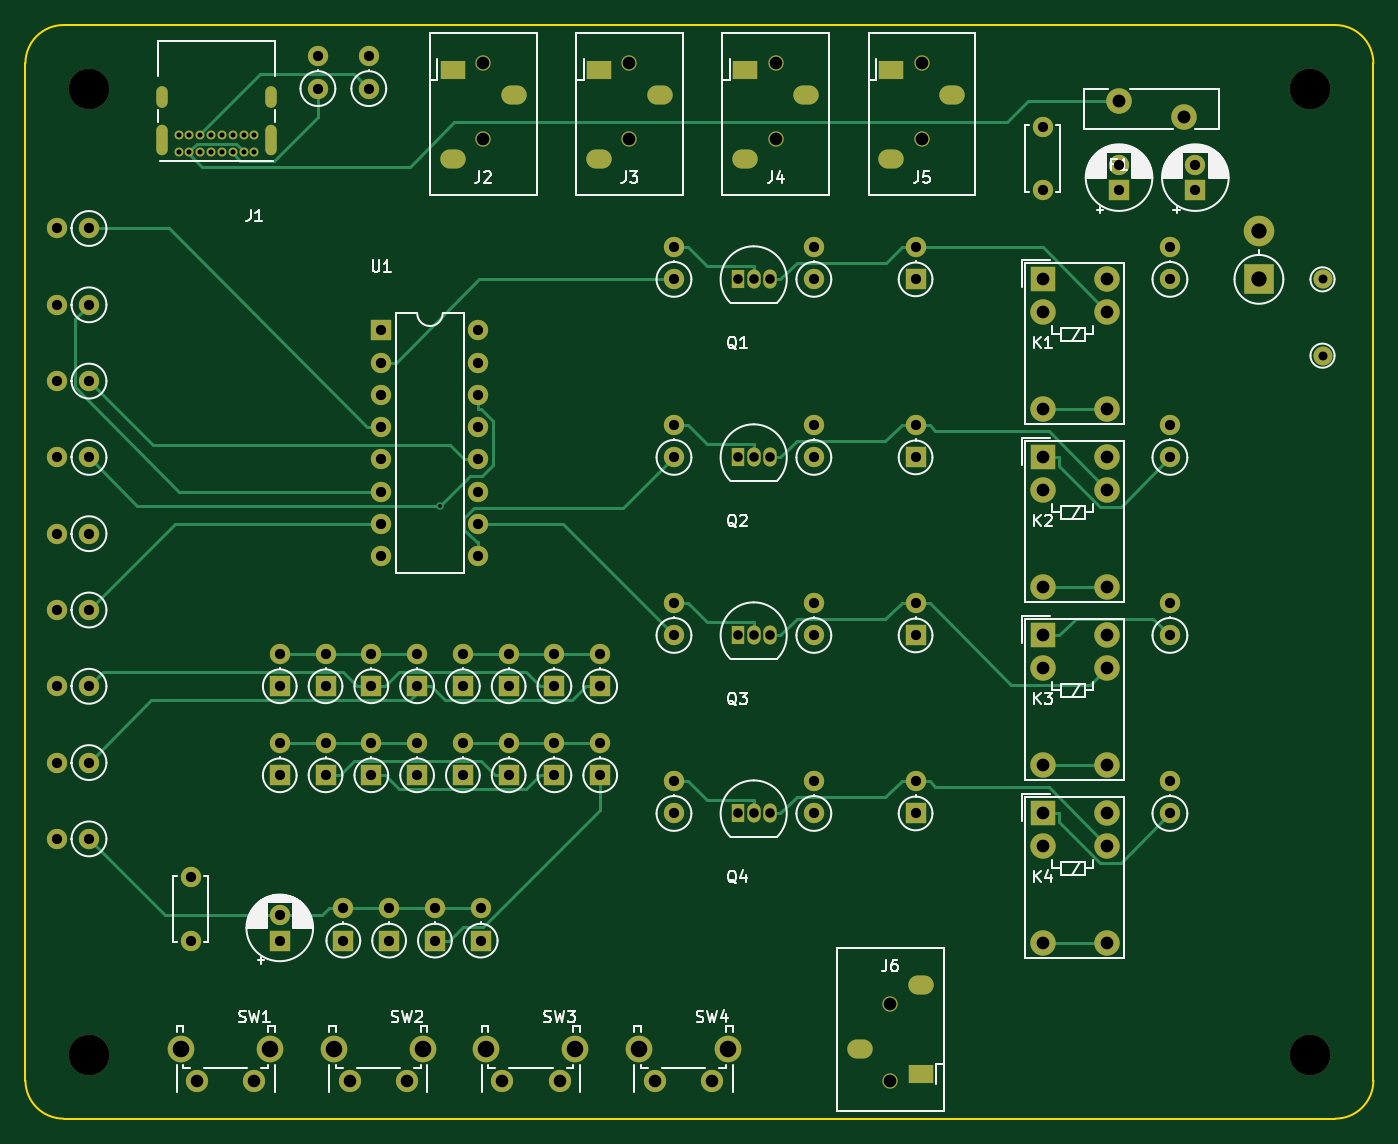
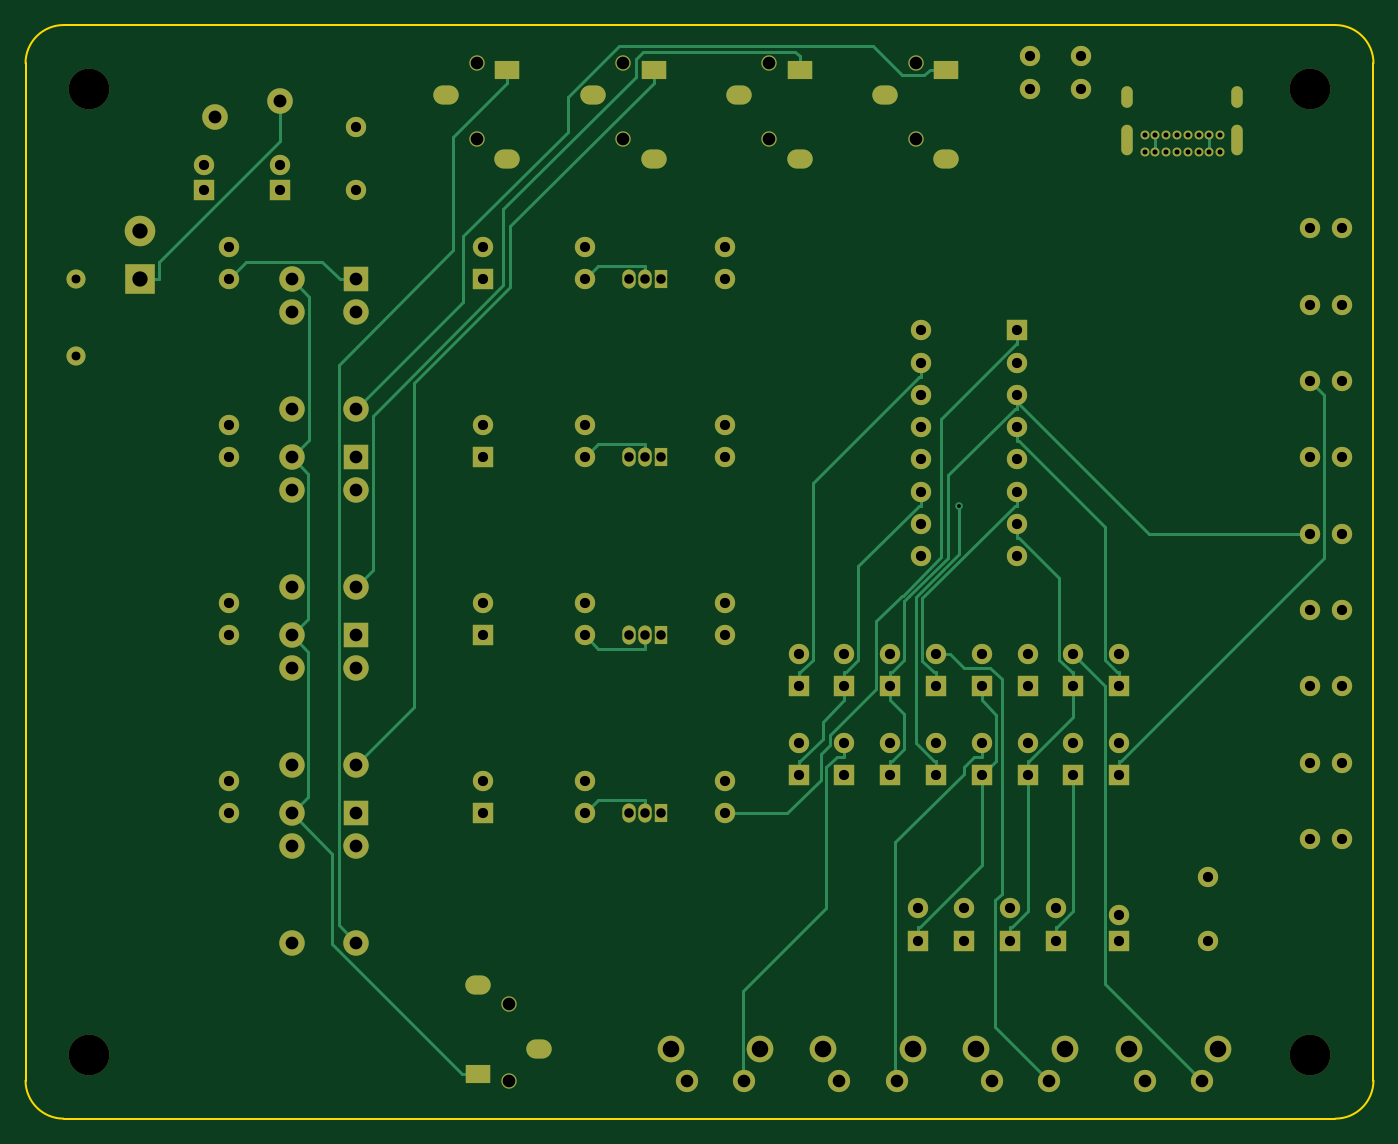
Circuit board: 12 layer files. Board 106.0 x 86.0 mm.
- bottom_copper: MeetingHub-4-v3-B_Cu.gbr (23870 bytes)
- bottom_mask: MeetingHub-4-v3-B_Mask.gbr (8575 bytes)
- paste: MeetingHub-4-v3-B_Paste.gbr (486 bytes)
- bottom_silk: MeetingHub-4-v3-B_Silkscreen.gbr (487 bytes)
- outline: MeetingHub-4-v3-Edge_Cuts.gbr (1002 bytes)
- top_copper: MeetingHub-4-v3-F_Cu.gbr (22855 bytes)
- top_mask: MeetingHub-4-v3-F_Mask.gbr (8575 bytes)
- paste: MeetingHub-4-v3-F_Paste.gbr (486 bytes)
- top_silk: MeetingHub-4-v3-F_Silkscreen.gbr (56974 bytes)
- inner_copper: MeetingHub-4-v3-In1_Cu.gbr (217369 bytes)
- inner_copper: MeetingHub-4-v3-In2_Cu.gbr (242851 bytes)
- drill: MeetingHub-4-v3.drl (4527 bytes)

=== bottom_copper: MeetingHub-4-v3-B_Cu.gbr (23870 bytes, source omitted) ===
=== bottom_mask: MeetingHub-4-v3-B_Mask.gbr (8575 bytes, source omitted) ===
=== paste: MeetingHub-4-v3-B_Paste.gbr ===
%TF.GenerationSoftware,KiCad,Pcbnew,7.0.11+dfsg-1build4*%
%TF.CreationDate,2026-09-04T07:11:48-03:00*%
%TF.ProjectId,MeetingHub-4-v3,4d656574-696e-4674-9875-622d342d7633,rev?*%
%TF.SameCoordinates,Original*%
%TF.FileFunction,Paste,Bot*%
%TF.FilePolarity,Positive*%
%FSLAX46Y46*%
G04 Gerber Fmt 4.6, Leading zero omitted, Abs format (unit mm)*
G04 Created by KiCad (PCBNEW 7.0.11+dfsg-1build4) date 2026-09-04 07:11:48*
%MOMM*%
%LPD*%
G01*
G04 APERTURE LIST*
G04 APERTURE END LIST*
M02*

=== bottom_silk: MeetingHub-4-v3-B_Silkscreen.gbr ===
%TF.GenerationSoftware,KiCad,Pcbnew,7.0.11+dfsg-1build4*%
%TF.CreationDate,2026-09-04T07:11:48-03:00*%
%TF.ProjectId,MeetingHub-4-v3,4d656574-696e-4674-9875-622d342d7633,rev?*%
%TF.SameCoordinates,Original*%
%TF.FileFunction,Legend,Bot*%
%TF.FilePolarity,Positive*%
%FSLAX46Y46*%
G04 Gerber Fmt 4.6, Leading zero omitted, Abs format (unit mm)*
G04 Created by KiCad (PCBNEW 7.0.11+dfsg-1build4) date 2026-09-04 07:11:48*
%MOMM*%
%LPD*%
G01*
G04 APERTURE LIST*
G04 APERTURE END LIST*
M02*

=== outline: MeetingHub-4-v3-Edge_Cuts.gbr ===
%TF.GenerationSoftware,KiCad,Pcbnew,7.0.11+dfsg-1build4*%
%TF.CreationDate,2026-09-04T07:11:48-03:00*%
%TF.ProjectId,MeetingHub-4-v3,4d656574-696e-4674-9875-622d342d7633,rev?*%
%TF.SameCoordinates,Original*%
%TF.FileFunction,Profile,NP*%
%FSLAX46Y46*%
G04 Gerber Fmt 4.6, Leading zero omitted, Abs format (unit mm)*
G04 Created by KiCad (PCBNEW 7.0.11+dfsg-1build4) date 2026-09-04 07:11:48*
%MOMM*%
%LPD*%
G01*
G04 APERTURE LIST*
%TA.AperFunction,Profile*%
%ADD10C,0.150000*%
%TD*%
G04 APERTURE END LIST*
D10*
X5000000Y-10000000D02*
X105000000Y-10000000D01*
X108000000Y-13000000D02*
X108000000Y-93000000D01*
X105000000Y-96000000D02*
X5000000Y-96000000D01*
X2000000Y-93000000D02*
X2000000Y-13000000D01*
X5000000Y-10000000D02*
G75*
G03*
X2000000Y-13000000I0J-3000000D01*
G01*
X108000000Y-13000000D02*
G75*
G03*
X105000000Y-10000000I-3000000J0D01*
G01*
X105000000Y-96000000D02*
G75*
G03*
X108000000Y-93000000I0J3000000D01*
G01*
X2000000Y-93000000D02*
G75*
G03*
X5000000Y-96000000I3000000J0D01*
G01*
M02*

=== top_copper: MeetingHub-4-v3-F_Cu.gbr (22855 bytes, source omitted) ===
=== top_mask: MeetingHub-4-v3-F_Mask.gbr (8575 bytes, source omitted) ===
=== paste: MeetingHub-4-v3-F_Paste.gbr ===
%TF.GenerationSoftware,KiCad,Pcbnew,7.0.11+dfsg-1build4*%
%TF.CreationDate,2026-09-04T07:11:48-03:00*%
%TF.ProjectId,MeetingHub-4-v3,4d656574-696e-4674-9875-622d342d7633,rev?*%
%TF.SameCoordinates,Original*%
%TF.FileFunction,Paste,Top*%
%TF.FilePolarity,Positive*%
%FSLAX46Y46*%
G04 Gerber Fmt 4.6, Leading zero omitted, Abs format (unit mm)*
G04 Created by KiCad (PCBNEW 7.0.11+dfsg-1build4) date 2026-09-04 07:11:48*
%MOMM*%
%LPD*%
G01*
G04 APERTURE LIST*
G04 APERTURE END LIST*
M02*

=== top_silk: MeetingHub-4-v3-F_Silkscreen.gbr (56974 bytes, source omitted) ===
=== inner_copper: MeetingHub-4-v3-In1_Cu.gbr (217369 bytes, source omitted) ===
=== inner_copper: MeetingHub-4-v3-In2_Cu.gbr (242851 bytes, source omitted) ===
=== drill: MeetingHub-4-v3.drl ===
M48
; DRILL file {KiCad 7.0.11+dfsg-1build4} date Fri Sep  4 07:11:49 2026
; FORMAT={-:-/ absolute / metric / decimal}
; #@! TF.CreationDate,2026-09-04T07:11:49-03:00
; #@! TF.GenerationSoftware,Kicad,Pcbnew,7.0.11+dfsg-1build4
; #@! TF.FileFunction,MixedPlating,1,4
FMAT,2
METRIC
; #@! TA.AperFunction,Plated,PTH,ViaDrill
T1C0.300
; #@! TA.AperFunction,Plated,PTH,ComponentDrill
T2C0.400
; #@! TA.AperFunction,Plated,PTH,ComponentDrill
T3C0.600
; #@! TA.AperFunction,Plated,PTH,ComponentDrill
T4C0.700
; #@! TA.AperFunction,Plated,PTH,ComponentDrill
T5C0.750
; #@! TA.AperFunction,Plated,PTH,ComponentDrill
T6C0.800
; #@! TA.AperFunction,Plated,PTH,ComponentDrill
T7C0.990
; #@! TA.AperFunction,Plated,PTH,ComponentDrill
T8C1.000
; #@! TA.AperFunction,Plated,PTH,ComponentDrill
T9C1.010
; #@! TA.AperFunction,Plated,PTH,ComponentDrill
T10C1.200
; #@! TA.AperFunction,Plated,PTH,ComponentDrill
T11C1.300
; #@! TA.AperFunction,NonPlated,NPTH,ComponentDrill
T12C1.000
; #@! TA.AperFunction,NonPlated,NPTH,ComponentDrill
T13C3.200
%
G90
G05
T1
X34.576Y-47.808
T2
X14.05Y-18.65
X14.05Y-20.0
X14.9Y-18.65
X14.9Y-20.0
X15.75Y-18.65
X15.75Y-20.0
X16.6Y-18.65
X16.6Y-20.0
X17.45Y-18.65
X17.45Y-20.0
X18.3Y-18.65
X18.3Y-20.0
X19.15Y-18.65
X19.15Y-20.0
X20.0Y-18.65
X20.0Y-20.0
T4
X104.0Y-30.0
X104.0Y-36.0
T5
X58.0Y-30.0
X58.0Y-44.0
X58.0Y-58.0
X58.0Y-72.0
X59.27Y-30.0
X59.27Y-44.0
X59.27Y-58.0
X59.27Y-72.0
X60.54Y-30.0
X60.54Y-44.0
X60.54Y-58.0
X60.54Y-72.0
T6
X4.46Y-26.0
X4.46Y-32.0
X4.46Y-38.0
X4.46Y-44.0
X4.46Y-50.0
X4.46Y-56.0
X4.46Y-62.0
X4.46Y-68.0
X4.46Y-74.0
X7.0Y-26.0
X7.0Y-32.0
X7.0Y-38.0
X7.0Y-44.0
X7.0Y-50.0
X7.0Y-56.0
X7.0Y-62.0
X7.0Y-68.0
X7.0Y-74.0
X15.0Y-77.0
X15.0Y-82.0
X22.0Y-59.46
X22.0Y-62.0
X22.0Y-66.46
X22.0Y-69.0
X22.0Y-80.0
X22.0Y-82.0
X25.0Y-12.46
X25.0Y-15.0
X25.6Y-59.46
X25.6Y-62.0
X25.6Y-66.46
X25.6Y-69.0
X27.0Y-79.46
X27.0Y-82.0
X29.0Y-12.46
X29.0Y-15.0
X29.2Y-59.46
X29.2Y-62.0
X29.2Y-66.46
X29.2Y-69.0
X30.0Y-34.0
X30.0Y-36.54
X30.0Y-39.08
X30.0Y-41.62
X30.0Y-44.16
X30.0Y-46.7
X30.0Y-49.24
X30.0Y-51.78
X30.6Y-79.46
X30.6Y-82.0
X32.8Y-59.46
X32.8Y-62.0
X32.8Y-66.46
X32.8Y-69.0
X34.2Y-79.46
X34.2Y-82.0
X36.4Y-59.46
X36.4Y-62.0
X36.4Y-66.46
X36.4Y-69.0
X37.62Y-34.0
X37.62Y-36.54
X37.62Y-39.08
X37.62Y-41.62
X37.62Y-44.16
X37.62Y-46.7
X37.62Y-49.24
X37.62Y-51.78
X37.8Y-79.46
X37.8Y-82.0
X40.0Y-59.46
X40.0Y-62.0
X40.0Y-66.46
X40.0Y-69.0
X43.6Y-59.46
X43.6Y-62.0
X43.6Y-66.46
X43.6Y-69.0
X47.2Y-59.46
X47.2Y-62.0
X47.2Y-66.46
X47.2Y-69.0
X53.0Y-27.46
X53.0Y-30.0
X53.0Y-41.46
X53.0Y-44.0
X53.0Y-55.46
X53.0Y-58.0
X53.0Y-69.46
X53.0Y-72.0
X64.0Y-27.46
X64.0Y-30.0
X64.0Y-41.46
X64.0Y-44.0
X64.0Y-55.46
X64.0Y-58.0
X64.0Y-69.46
X64.0Y-72.0
X72.0Y-27.46
X72.0Y-30.0
X72.0Y-41.46
X72.0Y-44.0
X72.0Y-55.46
X72.0Y-58.0
X72.0Y-69.46
X72.0Y-72.0
X82.0Y-18.0
X82.0Y-23.0
X88.0Y-21.0
X88.0Y-23.0
X92.0Y-27.46
X92.0Y-30.0
X92.0Y-41.46
X92.0Y-44.0
X92.0Y-55.46
X92.0Y-58.0
X92.0Y-69.46
X92.0Y-72.0
X94.0Y-21.0
X94.0Y-23.0
T7
X15.5Y-93.0
X20.0Y-93.0
X27.5Y-93.0
X32.0Y-93.0
X39.5Y-93.0
X44.0Y-93.0
X51.5Y-93.0
X56.0Y-93.0
T8
X82.0Y-30.0
X82.0Y-32.54
X82.0Y-40.16
X82.0Y-44.0
X82.0Y-46.54
X82.0Y-54.16
X82.0Y-58.0
X82.0Y-60.54
X82.0Y-68.16
X82.0Y-72.0
X82.0Y-74.54
X82.0Y-82.16
X87.08Y-30.0
X87.08Y-32.54
X87.08Y-40.16
X87.08Y-44.0
X87.08Y-46.54
X87.08Y-54.16
X87.08Y-58.0
X87.08Y-60.54
X87.08Y-68.16
X87.08Y-72.0
X87.08Y-74.54
X87.08Y-82.16
T9
X88.0Y-16.0
X93.1Y-17.2
T10
X99.0Y-26.19
X99.0Y-30.0
T11
X14.24Y-90.51
X21.25Y-90.51
X26.24Y-90.51
X33.25Y-90.51
X38.24Y-90.51
X45.25Y-90.51
X50.24Y-90.51
X57.25Y-90.51
T12
X38.0Y-13.0
X38.0Y-19.0
X49.5Y-13.0
X49.5Y-19.0
X61.0Y-13.0
X61.0Y-19.0
X70.0Y-87.0
X70.0Y-93.0
X72.5Y-13.0
X72.5Y-19.0
T13
X7.0Y-15.0
X7.0Y-91.0
X103.0Y-15.0
X103.0Y-91.0
T3
G00X12.7Y-16.04
M15
G01X12.7Y-15.24
M16
G05
G00X12.7Y-19.77
M15
G01X12.7Y-18.27
M16
G05
G00X21.35Y-16.04
M15
G01X21.35Y-15.24
M16
G05
G00X21.35Y-19.77
M15
G01X21.35Y-18.27
M16
G05
G00X35.3Y-13.5
M15
G01X35.9Y-13.5
M16
G05
G00X35.3Y-20.5
M15
G01X35.9Y-20.5
M16
G05
G00X40.1Y-15.5
M15
G01X40.7Y-15.5
M16
G05
G00X46.8Y-13.5
M15
G01X47.4Y-13.5
M16
G05
G00X46.8Y-20.5
M15
G01X47.4Y-20.5
M16
G05
G00X51.6Y-15.5
M15
G01X52.2Y-15.5
M16
G05
G00X58.3Y-13.5
M15
G01X58.9Y-13.5
M16
G05
G00X58.3Y-20.5
M15
G01X58.9Y-20.5
M16
G05
G00X63.1Y-15.5
M15
G01X63.7Y-15.5
M16
G05
G00X67.9Y-90.5
M15
G01X67.3Y-90.5
M16
G05
G00X69.8Y-13.5
M15
G01X70.4Y-13.5
M16
G05
G00X69.8Y-20.5
M15
G01X70.4Y-20.5
M16
G05
G00X72.7Y-85.5
M15
G01X72.1Y-85.5
M16
G05
G00X72.7Y-92.5
M15
G01X72.1Y-92.5
M16
G05
G00X74.6Y-15.5
M15
G01X75.2Y-15.5
M16
G05
M30
